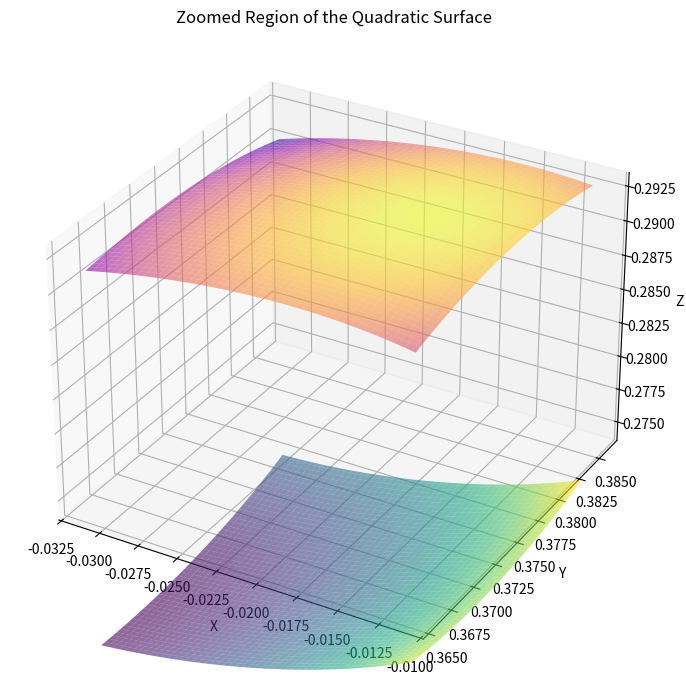

The matplotlib source for this figure:
import numpy as np
import matplotlib.pyplot as plt
from mpl_toolkits.mplot3d import Axes3D

# 定义三次多项式的系数
def quadric_surface(x, y, coeffs):
    a, b, c, d, e, f, g, h, i, j = coeffs
    # 计算对应的z值
    A = c
    B = f * y + e * x + i
    C = a * x**2 + b * y**2 + d * x * y + g * x + h * y + j
    # 解一元二次方程 Az^2 + Bz + C = 0
    discriminant = B**2 - 4*A*C
    z1 = np.where(discriminant >= 0, (-B + np.sqrt(discriminant)) / (2*A), np.nan)
    z2 = np.where(discriminant >= 0, (-B - np.sqrt(discriminant)) / (2*A), np.nan)
    return z1, z2

# 系数
coeffs = [-0.23827, -0.18457, -0.77251, 0.0743, 0.2988, 0.04664, -0.12364, 0.12645, 0.42087, -0.08364]

coeffs[9] += 3*1.32146e-6
# 定义更小的范围
x = np.linspace(-0.03121, -0.01129, 100)
y = np.linspace(0.36589, 0.38581, 100)
X, Y = np.meshgrid(x, y)
Z1, Z2 = quadric_surface(X, Y, coeffs)

# 绘图
fig = plt.figure(figsize=(10, 7))
ax = fig.add_subplot(111, projection='3d')

# 只绘制有效区域
ax.plot_surface(X, Y, Z1, cmap='viridis', alpha=0.6, linewidth=0)
ax.plot_surface(X, Y, Z2, cmap='plasma', alpha=0.6, linewidth=0)

ax.set_title("Zoomed Region of the Quadratic Surface")
ax.set_xlabel("X")
ax.set_ylabel("Y")
ax.set_zlabel("Z")
ax.set_zlim(0.27358, 0.29349)

plt.tight_layout()
plt.show()
